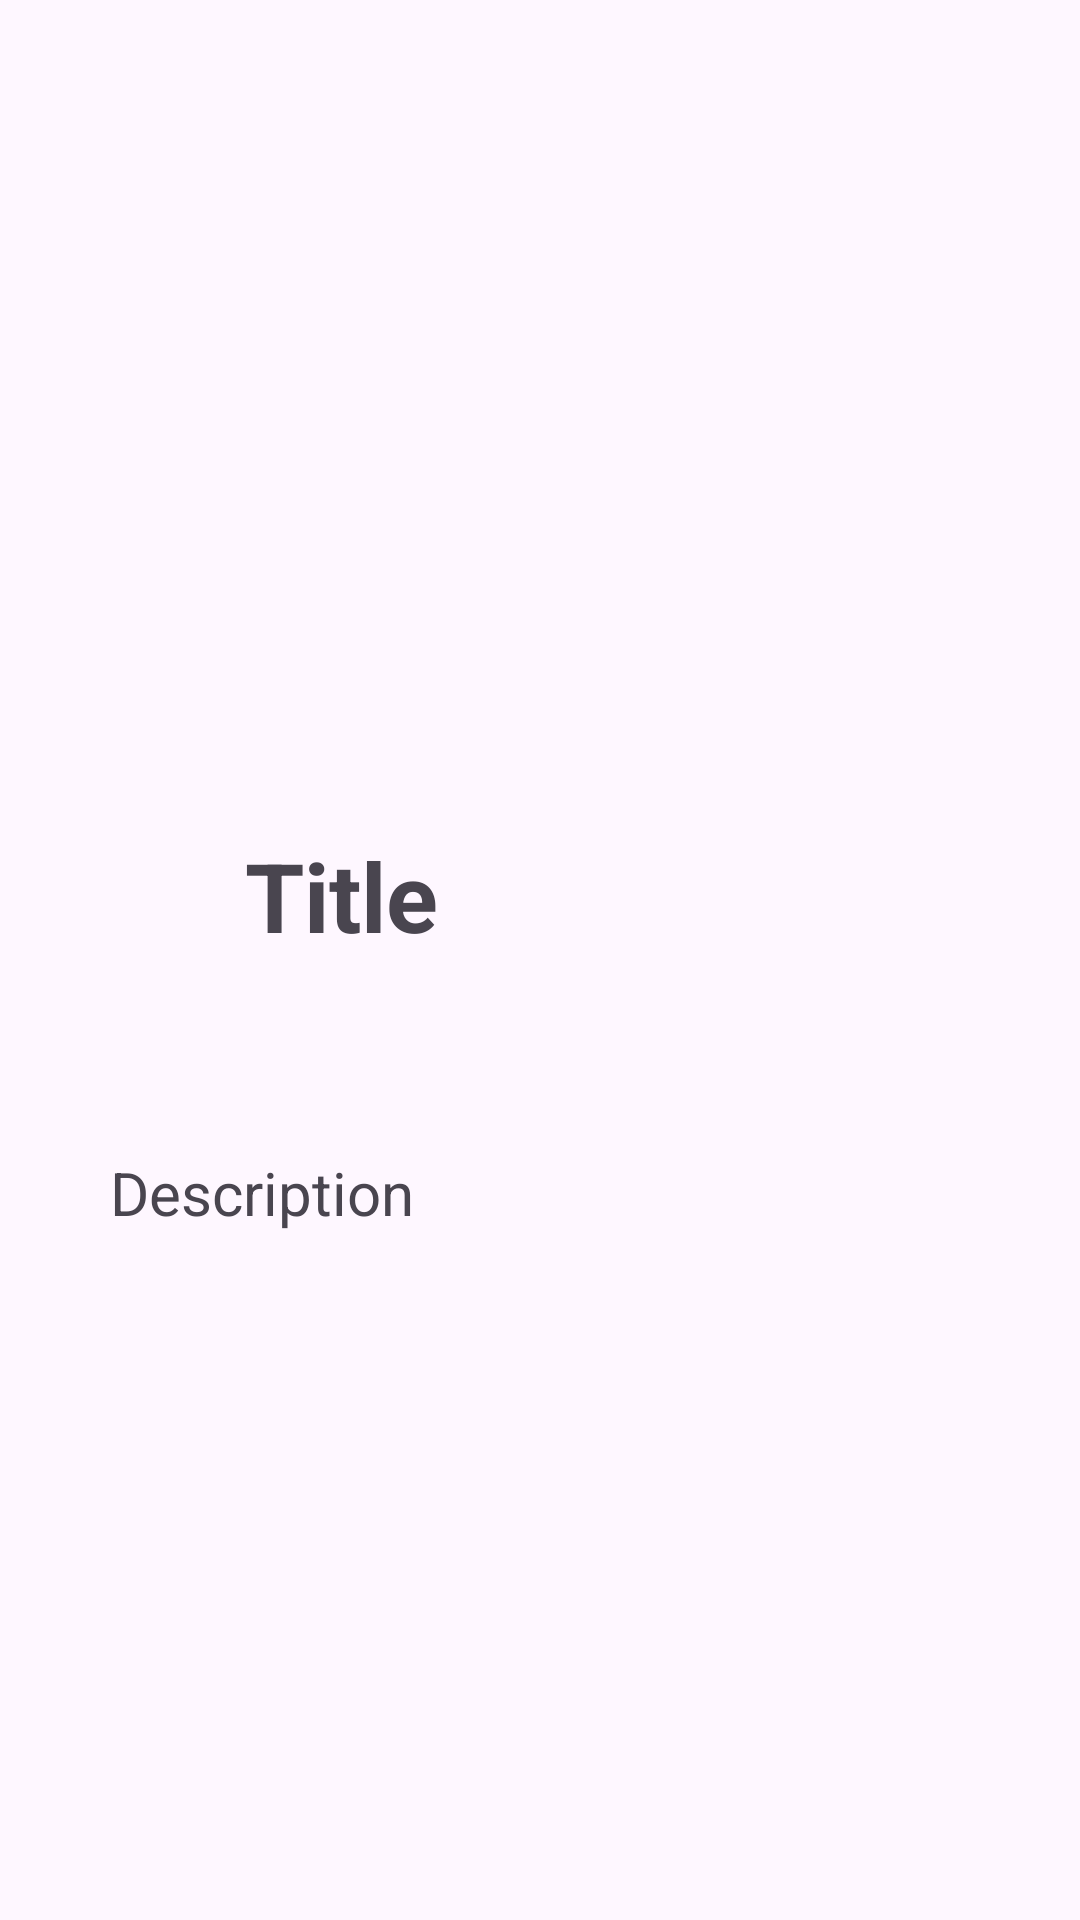

Android layout source for this screen:
<!-- AndroidManifest.xml: application theme Theme.CourseHup -->
<!-- res/layout/layout_screen.xml -->
<?xml version="1.0" encoding="utf-8"?>
<androidx.constraintlayout.widget.ConstraintLayout xmlns:android="http://schemas.android.com/apk/res/android"
    xmlns:app="http://schemas.android.com/apk/res-auto"
    xmlns:tools="http://schemas.android.com/tools"
    android:layout_width="match_parent"
    android:layout_height="match_parent">

    <ImageView
        android:id="@+id/img_intro"
        android:layout_width="wrap_content"
        android:layout_height="wrap_content"
        android:layout_marginTop="90dp"
        app:layout_constraintEnd_toEndOf="parent"
        app:layout_constraintStart_toStartOf="parent"
        app:layout_constraintTop_toTopOf="parent"
        tools:srcCompat="@tools:sample/avatars" />

    <TextView
        android:id="@+id/tvTitle"
        android:layout_width="wrap_content"
        android:layout_height="wrap_content"
        android:layout_marginEnd="32dp"
        android:textStyle="bold"
        android:textSize="32sp"
        android:text="Title"
        app:layout_constraintBottom_toBottomOf="parent"
        app:layout_constraintEnd_toEndOf="@+id/img_intro"
        app:layout_constraintHorizontal_bias="0.977"
        app:layout_constraintStart_toStartOf="parent"
        app:layout_constraintTop_toTopOf="parent"
        app:layout_constraintVertical_bias="0.464" />

    <TextView
        android:id="@+id/tv_Description"
        android:layout_width="wrap_content"
        android:layout_height="wrap_content"
        android:layout_marginTop="64dp"
        android:textSize="20sp"
        android:layout_marginEnd="8dp"
        android:text="Description"
        app:layout_constraintEnd_toEndOf="@+id/tvTitle"
        app:layout_constraintHorizontal_bias="1.0"
        app:layout_constraintStart_toStartOf="parent"
        app:layout_constraintTop_toBottomOf="@+id/tvTitle" />
</androidx.constraintlayout.widget.ConstraintLayout>
<!-- resources referenced by this layout -->
<resources>
  <style name="Theme.CourseHup" parent="Base.Theme.CourseHup" />
  <style name="Base.Theme.CourseHup" parent="Theme.Material3.DayNight.NoActionBar">
          
          
      </style>
</resources>
